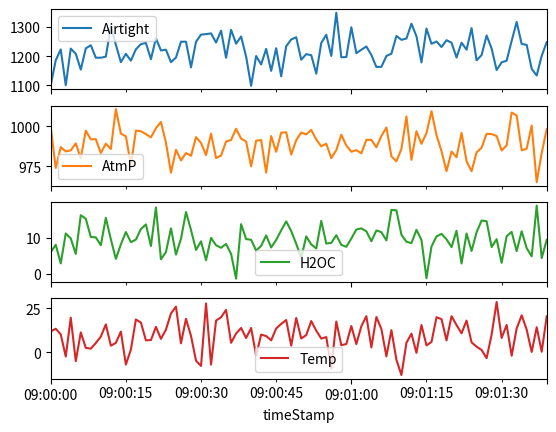
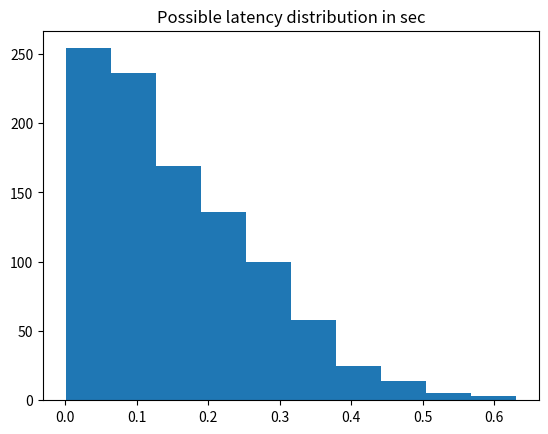
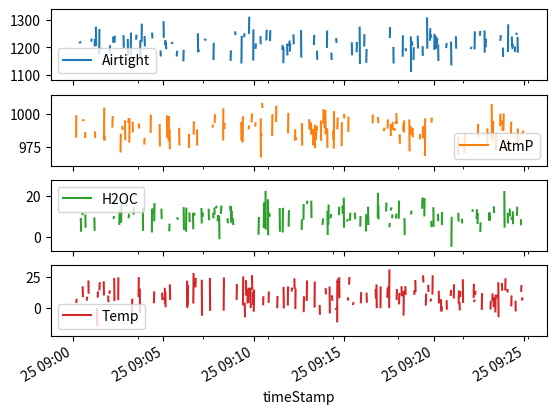
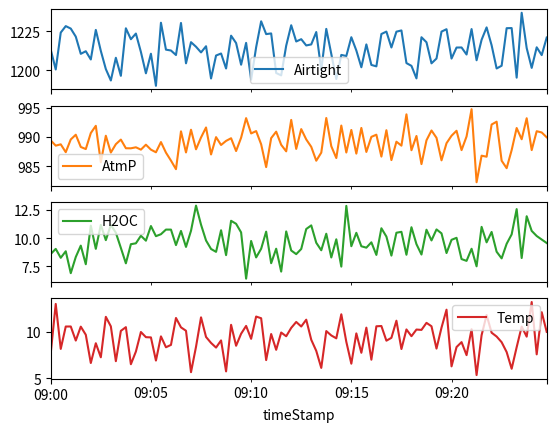

Source code (Python) for these figures, in order:
import datetime
import time
import pandas as pd
import matplotlib.pyplot as plt
import numpy as np
import random

sensorNames = ['AtmP','Temp','Airtight','H2OC']
sensorCenterLines = [989.21,9.45,1216.02,9.64]
standardDeviation = [8.35,8.42,39.98,4.23]

l_sensors = []
time_stamp_start = datetime.datetime(2022,11,25,9,0,0)
time_step = datetime.timedelta(seconds=1)
for i in range(100):
    for pos in range(0,4):
        l_sensors.append({
            'sensor': sensorNames[pos],
            'reading':np.random.normal(loc=sensorCenterLines[pos], scale=standardDeviation[pos]),
            'timeStamp':time_stamp_start + i* time_step
        })

df_sensors = pd.DataFrame(l_sensors)
df_sensors.head(10)

df_datas = pd.pivot_table(df_sensors,values = 'reading',index="timeStamp",columns="sensor",aggfunc='mean')
df_datas.head(10)

df_datas.plot(subplots = True);

mu, sigma = 0, 0.2 # mean and standard deviation
s = np.abs(np.random.normal(mu, sigma, 1000))

plt.hist(s);
plt.title('Possible latency distribution in sec'),
plt.show()

l_sensors_latency = []
for i in range(1500):
    for pos in range(0,4):
        l_sensors_latency.append({
            'sensor': sensorNames[pos],
            'reading': np.random.normal(loc=sensorCenterLines[pos], scale=standardDeviation[pos]),
            'timeStamp': time_stamp_start + i* time_step + datetime.timedelta(seconds=abs(random.gauss(0,0.2)))
        })

df_sensors_latency = pd.DataFrame(l_sensors_latency)
df_sensors_latency.head(10)

df_datas_latency = pd.pivot_table(df_sensors_latency,
                                  values='reading',
                                  index='timeStamp',
                                  columns='sensor',
                                  aggfunc='mean')
df_datas_latency

df_datas_latency.plot(subplots=True);

df_datas_latency = df_datas_latency.resample('15s').mean()

df_datas_latency.plot(subplots=True);
